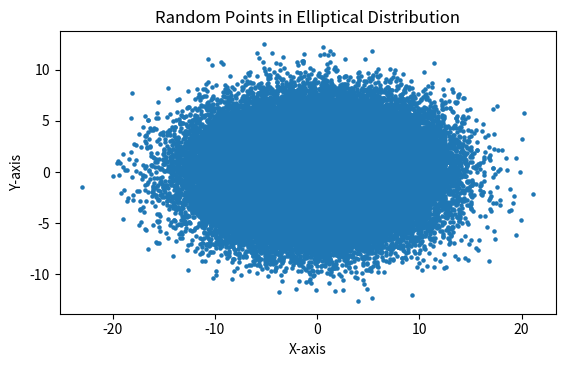

This chart was generated by the following Python code:
import numpy as np

import matplotlib.pyplot as plt

class EllipticalDistribution:
    def __init__(self, a, b, num_points):
        self.a = a  # 가로 축 반지름
        self.b = b  # 세로 축 반지름
        self.num_points = num_points
        self.x = None
        self.y = None
        self.area = None
    def generate_points(self):
        # 정규 분포를 따르는 난수 생성
        self.x = np.random.normal(loc=0, scale=1, size=self.num_points)
        self.y = np.random.normal(loc=0, scale=1, size=self.num_points)

        # 스케일링하여 타원 분포 생성
        self.x *= self.a
        self.y *= self.b

    def calculate_area(self):
        # 타원 안에 위치한 점의 개수 세기
        points_inside_ellipse = sum((self.x / self.a) ** 2 + (self.y / self.b) ** 2 <= 1)

        # 타원의 넓이 계산
        self.area = (points_inside_ellipse / self.num_points) * (4 * self.a * self.b)


    def plot_distribution(self):
        plt.scatter(self.x, self.y, s=5)
        plt.gca().set_aspect('equal', adjustable='box')
        plt.xlabel('X-axis')
        plt.ylabel('Y-axis')
        plt.title('Random Points in Elliptical Distribution')
        plt.show()

# 타원의 가로와 세로 축의 크기 설정
a = 5  # 가로 축 반지름
b = 3  # 세로 축 반지름

# 타원 분포 생성 및 넓이 계산
num_points = 100000
ellipse = EllipticalDistribution(a, b, num_points)
ellipse.generate_points()
ellipse.calculate_area()

# 생성된 타원 분포 시각화
ellipse.plot_distribution()

# 추정된 타원의 넓이 출력
print("Estimated Area of the Ellipse:", ellipse.area)
print("--------------------")

